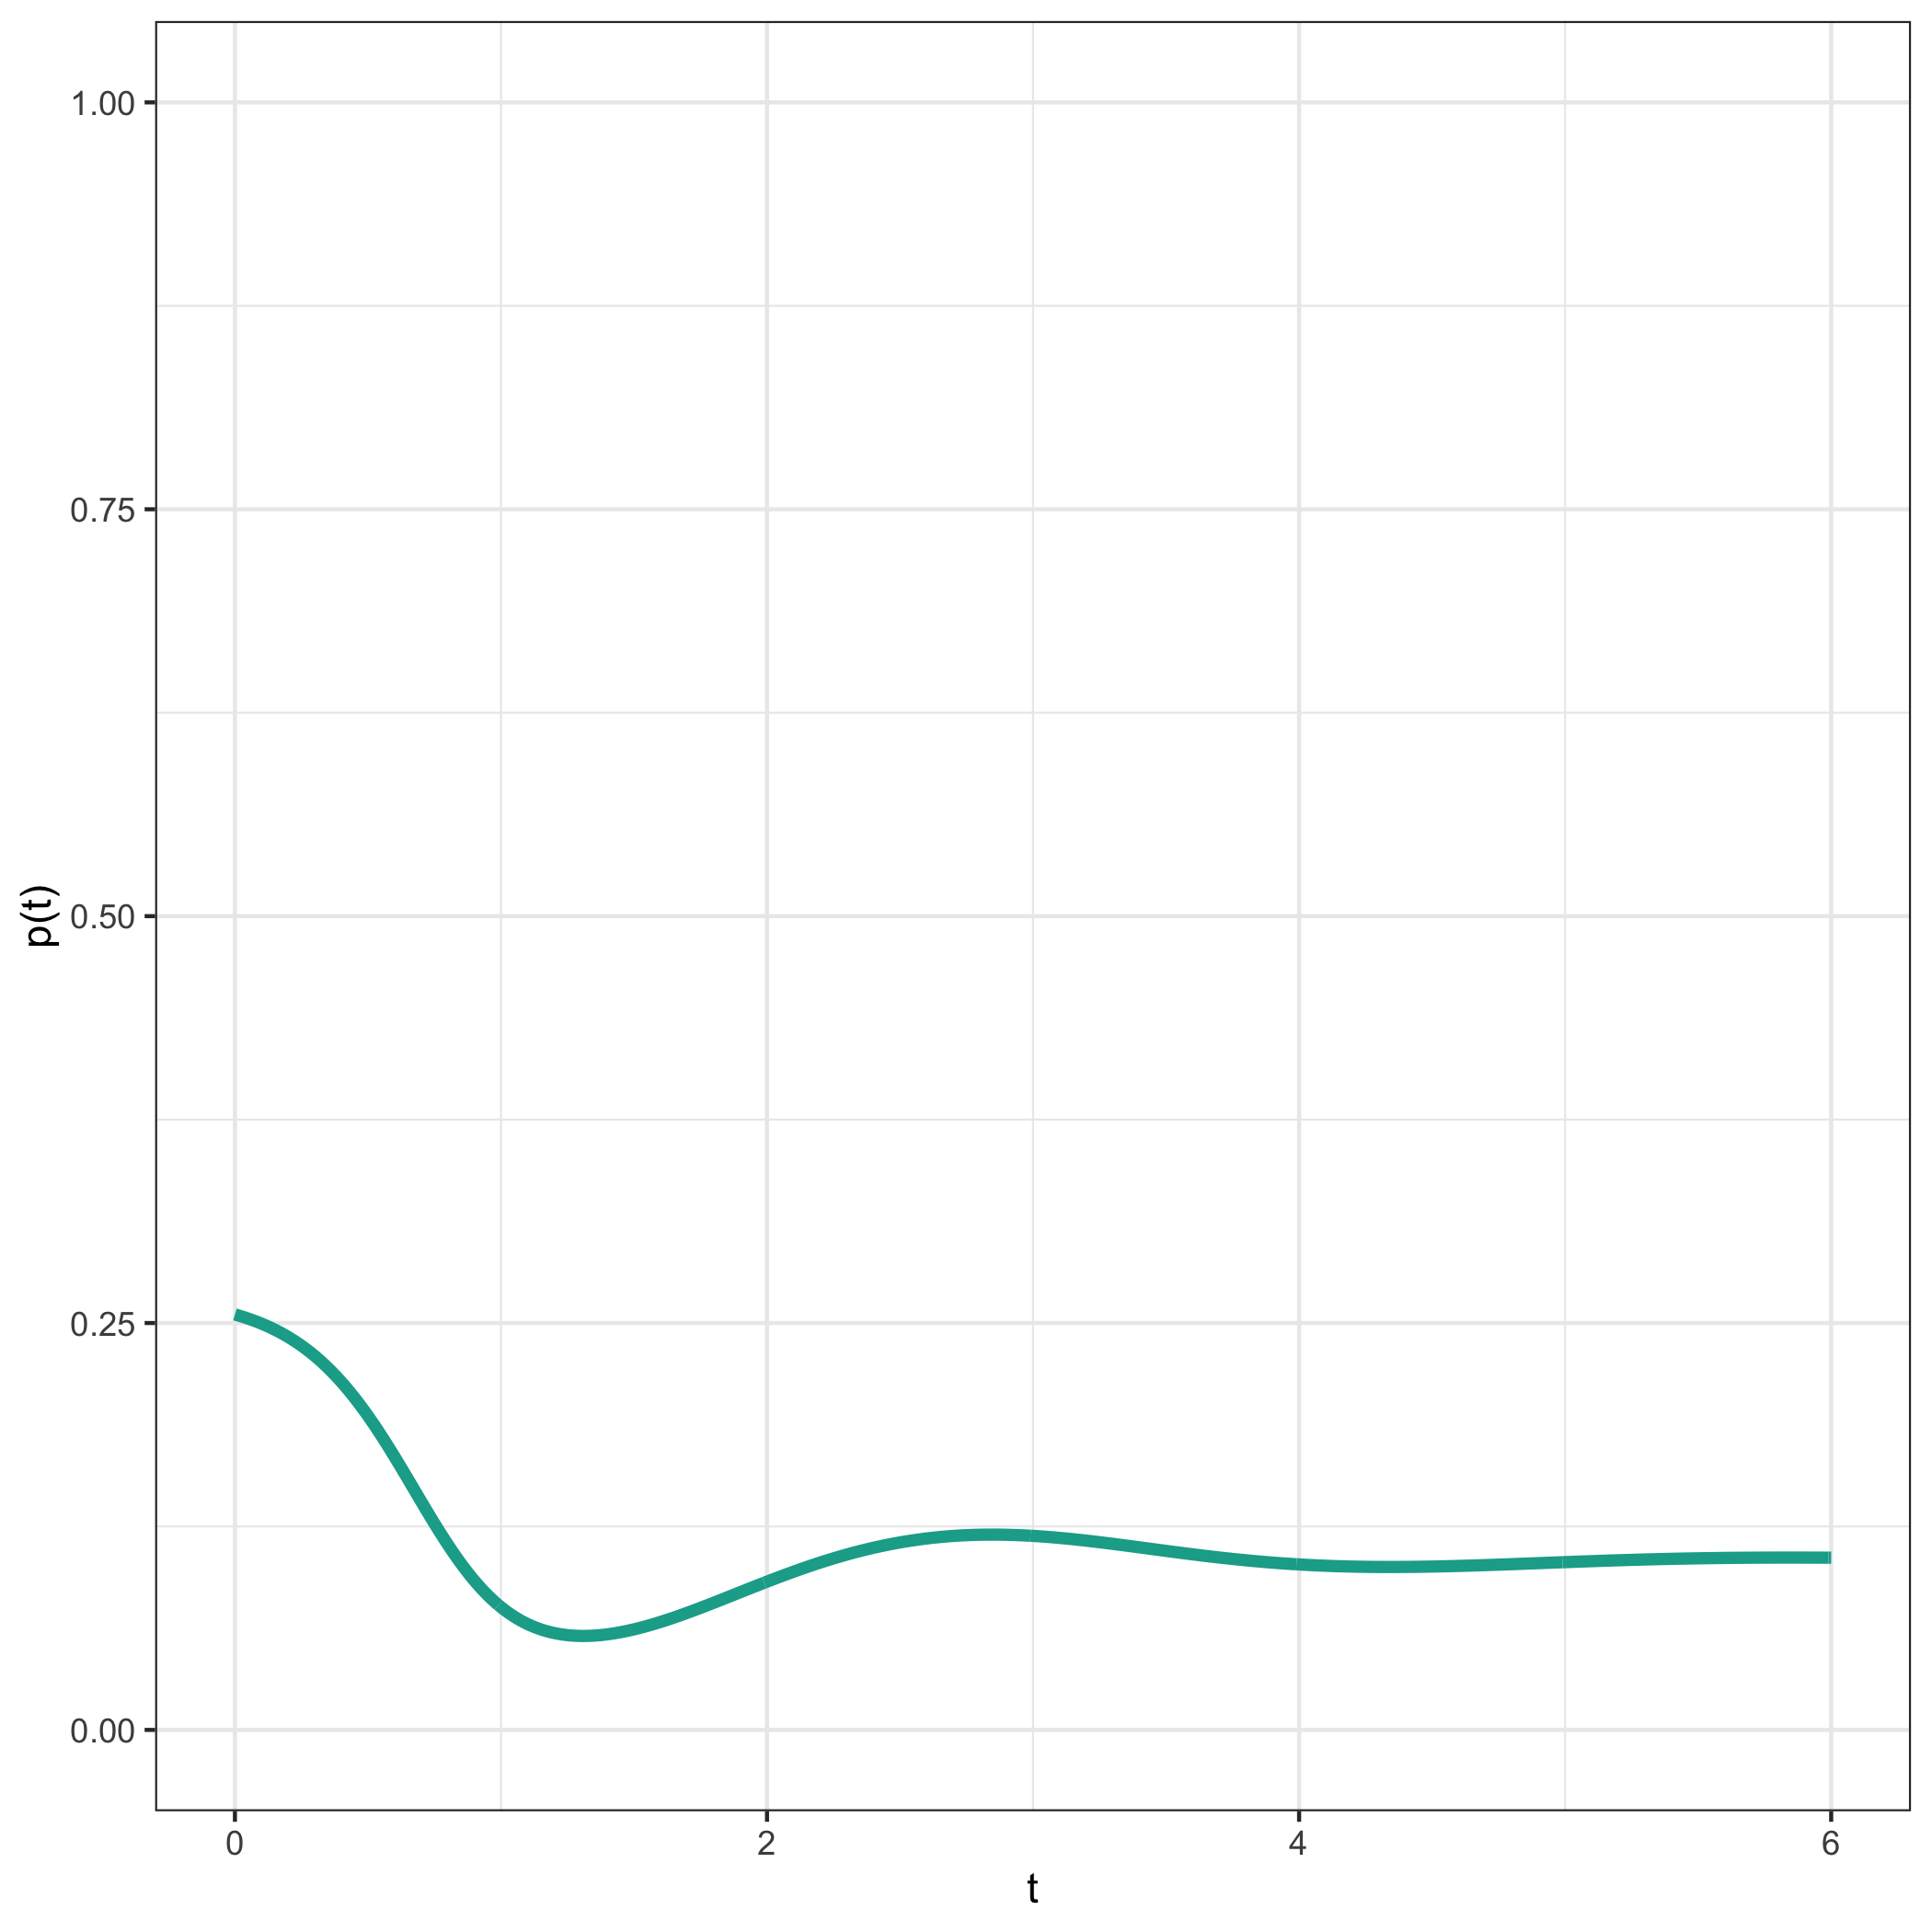

The file beside this chart, header and first rows:
500.000000, 1.000000
500, 0.9493
500, 0.9023
500, 0.8587
500, 0.8181
499.9, 0.7804
499.9, 0.7454
499.9, 0.7128
499.9, 0.6824
499.9, 0.6541
499.9, 0.6277
499.9, 0.603
499.9, 0.5799
499.9, 0.5583
499.9, 0.5381
499.9, 0.5191
499.8, 0.5013
499.8, 0.4846
499.8, 0.4689
499.8, 0.4541
499.8, 0.4402
499.8, 0.427
499.8, 0.4146
499.8, 0.4029
499.8, 0.3918
499.8, 0.3814
499.7, 0.3714
499.7, 0.362
499.7, 0.3531
499.7, 0.3446
499.7, 0.3365
499.7, 0.3288
499.7, 0.3215
499.7, 0.3145
499.7, 0.3079
499.6, 0.3015
499.6, 0.2955
499.6, 0.2897
499.6, 0.2841
499.6, 0.2788
499.6, 0.2738
499.6, 0.2689
499.6, 0.2642
499.6, 0.2598
499.6, 0.2555
499.6, 0.2514
499.5, 0.2474
499.5, 0.2436
499.5, 0.2399
499.5, 0.2364
499.5, 0.233
499.5, 0.2297
499.5, 0.2265
499.5, 0.2235
499.5, 0.2205
499.4, 0.2177
499.4, 0.2149
499.4, 0.2123
499.4, 0.2097
499.4, 0.2072
499.4, 0.2048
... 49,940 more rows
